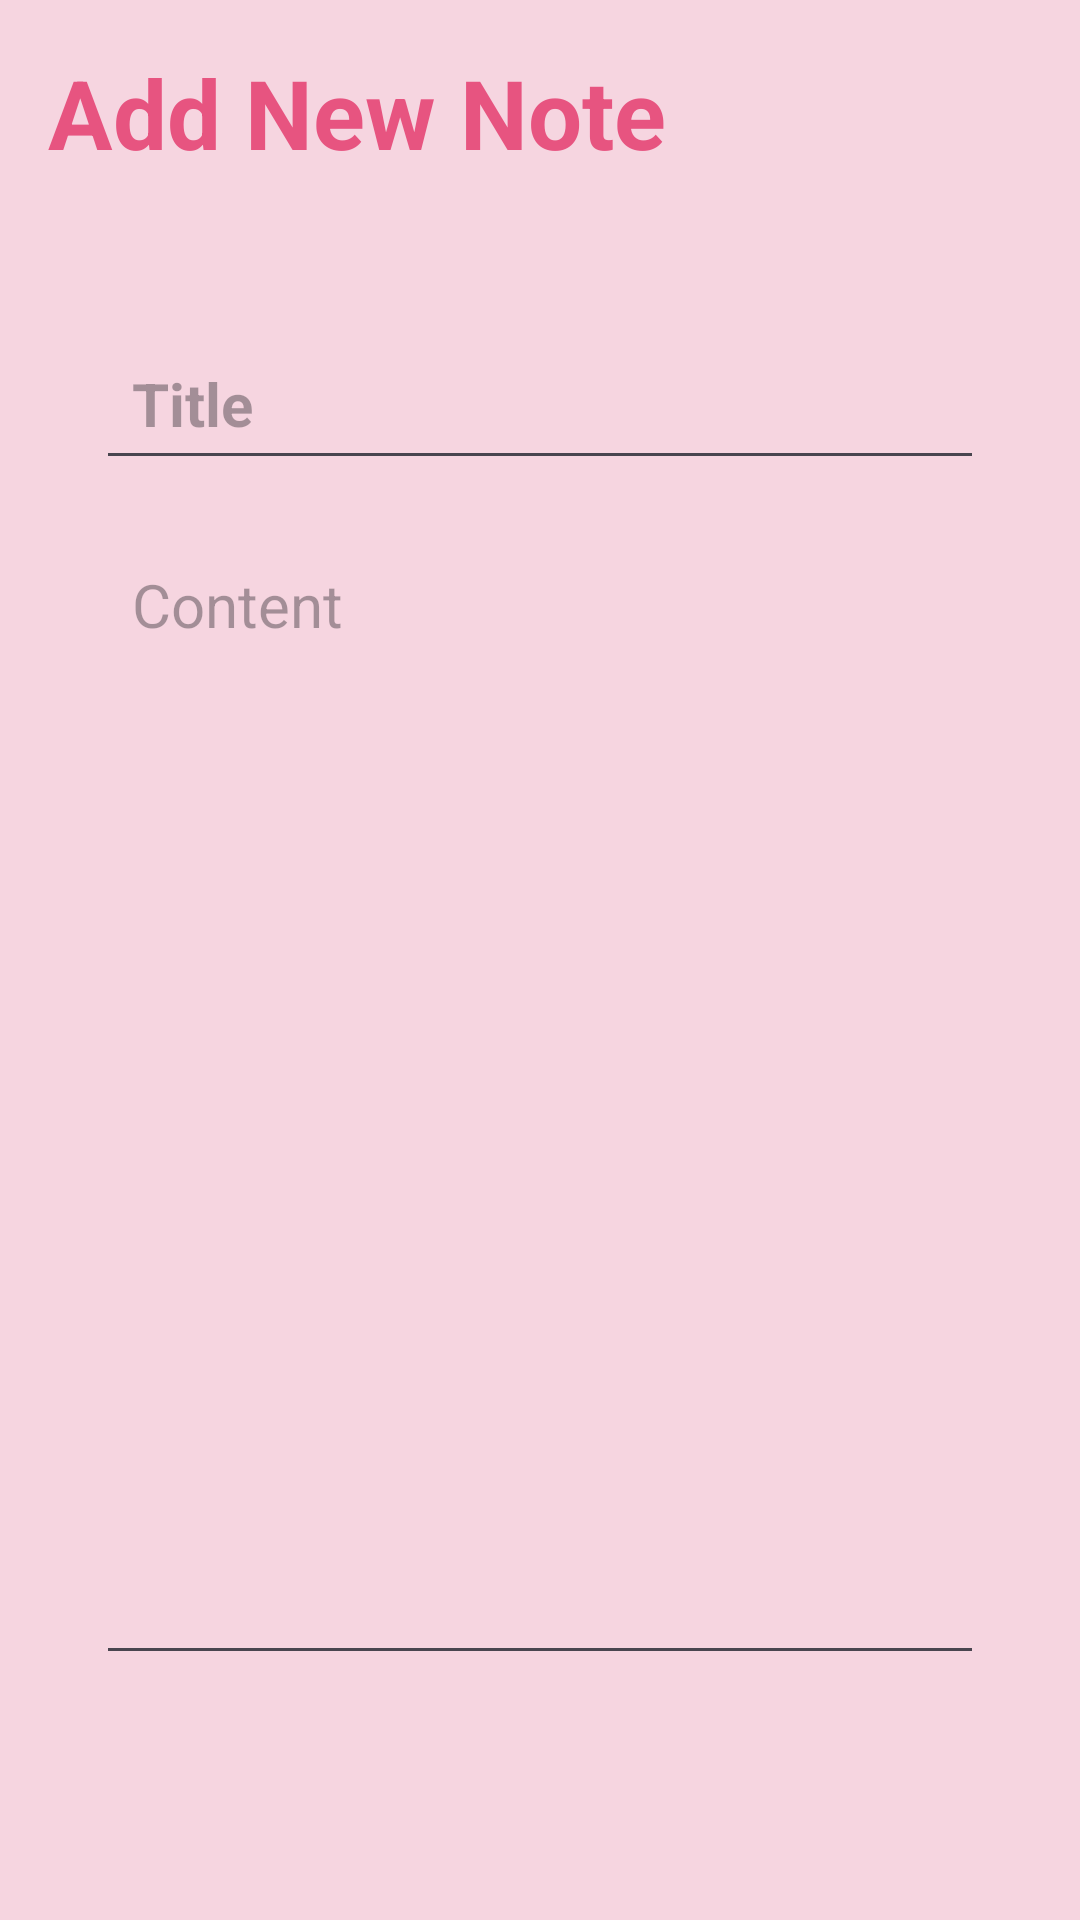

Reconstruct the res/layout file that produces this screen, plus the resources it refers to.
<!-- AndroidManifest.xml: application theme Theme.PRM392_FINALPROJECT -->
<!-- res/layout/activity_notes_details.xml -->
<?xml version="1.0" encoding="utf-8"?>
<RelativeLayout xmlns:android="http://schemas.android.com/apk/res/android"
    xmlns:app="http://schemas.android.com/apk/res-auto"
    xmlns:tools="http://schemas.android.com/tools"
    android:layout_width="match_parent"
    android:layout_height="match_parent"
    android:background="@color/my_primary"
    android:padding="16dp"
    tools:context=".MainActivity">
    <RelativeLayout
        android:layout_width="match_parent"
        android:layout_height="wrap_content"
        android:id="@+id/title_bar_layout">
        <TextView
            android:layout_width="wrap_content"
            android:layout_height="wrap_content"
            android:id="@+id/page_title"
            android:text="Add New Note"
            android:textSize="32sp"
            android:textColor="#e75480"
            android:textStyle="bold"/>

        <ImageButton
            android:layout_width="36dp"
            android:layout_height="36dp"
            android:id="@+id/save_note_btn"
            android:src="@drawable/ic_baseline_done_24"
            android:layout_alignParentEnd="true"
            android:layout_centerVertical="true"
            app:tint="@color/white"
            android:background="?attr/selectableItemBackgroundBorderless"
            />

    </RelativeLayout>



    <LinearLayout
        android:layout_width="match_parent"
        android:layout_height="wrap_content"
        android:layout_below="@+id/title_bar_layout"
        android:orientation="vertical"
        android:padding="16dp"
        android:layout_marginVertical="26dp"
        android:backgroundTint="@color/white"
        android:background="@drawable/rounded_corner">

        <EditText
            android:layout_width="match_parent"
            android:layout_height="wrap_content"
            android:id="@+id/notes_title_text"
            android:hint="Title"
            android:textSize="20sp"
            android:textStyle="bold"
            android:layout_marginVertical="8dp"
            android:padding="12dp"
            android:textColor="@color/black">
        </EditText>

        <EditText
            android:layout_width="match_parent"
            android:layout_height="wrap_content"
            android:id="@+id/notes_content_text"
            android:hint="Content"
            android:minLines="15"
            android:gravity="top"
            android:textSize="20sp"
            android:layout_marginVertical="8dp"
            android:padding="12dp"
            android:textColor="@color/black">
        </EditText>

    </LinearLayout>



</RelativeLayout>
<!-- resources referenced by this layout -->
<resources>
  <color name="black">#FF000000</color>
  <color name="my_primary">#F6D5E0</color>
  <color name="white">#FFFFFFFF</color>
  <style name="Theme.PRM392_FINALPROJECT" parent="Theme.MaterialComponents.DayNight.NoActionBar">
          
          <item name="colorPrimary">@color/my_primary</item>
          <item name="colorPrimaryVariant">@color/my_primary</item>
          <item name="colorOnPrimary">@color/white</item>
          
          <item name="colorSecondary">@color/teal_200</item>
          <item name="colorSecondaryVariant">@color/teal_700</item>
          <item name="colorOnSecondary">@color/black</item>
          
          <item name="android:statusBarColor" tools:targetApi="l">@color/my_primary</item>
          
      </style>
  <color name="teal_200">#FF03DAC5</color>
  <color name="teal_700">#FF018786</color>
</resources>
